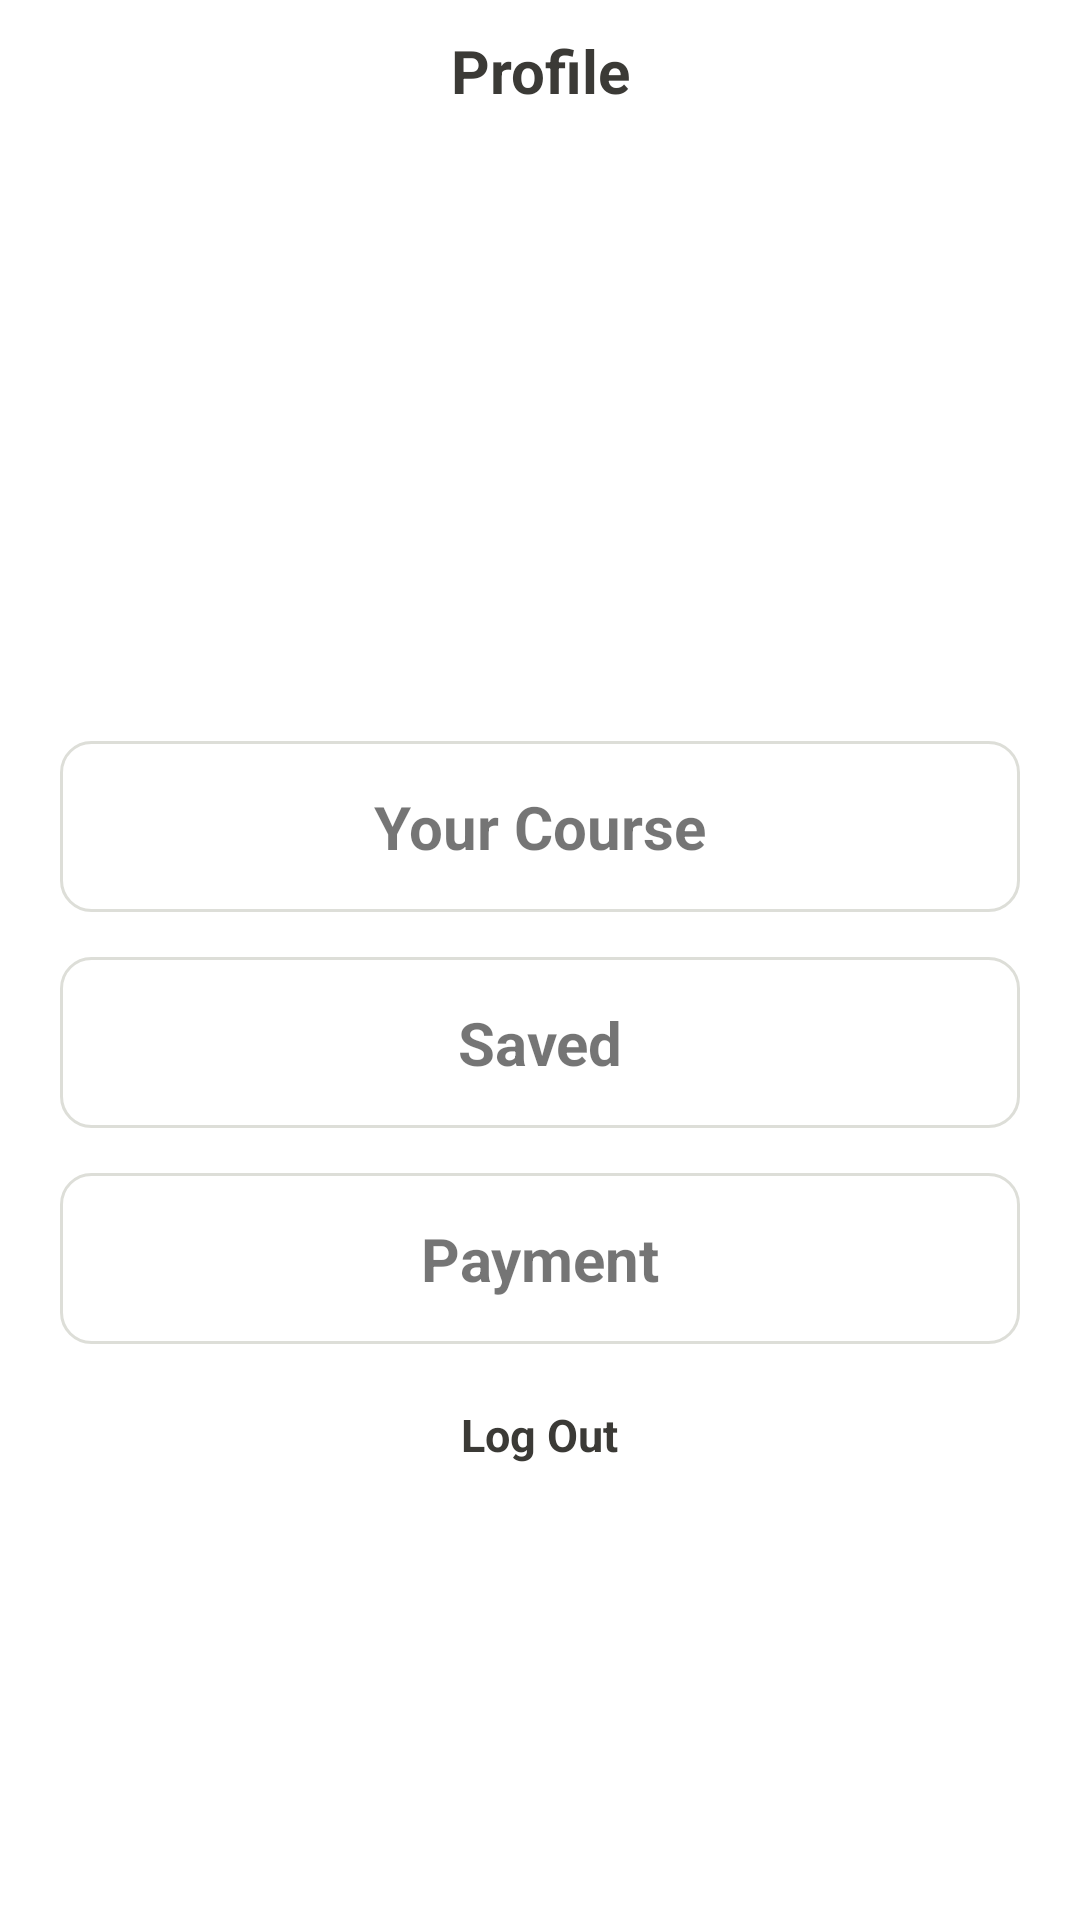

This screen was rendered from an Android layout file. Write that file and the resources it references.
<!-- AndroidManifest.xml: application theme Theme.HtmlMaster -->
<!-- res/layout/activity_main_profile_fg.xml -->
<?xml version="1.0" encoding="utf-8"?>
<LinearLayout xmlns:android="http://schemas.android.com/apk/res/android"
    android:layout_width="match_parent"
    android:layout_height="match_parent"
    xmlns:app="http://schemas.android.com/apk/res-auto"
    android:orientation="vertical">

    <RelativeLayout
        android:layout_width="match_parent"
        android:layout_height="wrap_content"
        android:layout_margin="10dp">

        <ImageView
            android:layout_width="wrap_content"
            android:layout_height="wrap_content"
            android:adjustViewBounds="true"
            android:scaleType="centerCrop"
            android:src="@drawable/back"
            app:tint="#000" />

        <TextView
            android:layout_width="wrap_content"
            android:layout_height="wrap_content"
            android:layout_centerInParent="true"
            android:layout_gravity="center"
            android:gravity="center"
            android:text="Profile"
            android:textColor="#3b3a36"
            android:textSize="20dp"
            android:textStyle="bold" />
    </RelativeLayout>


    <androidx.constraintlayout.utils.widget.ImageFilterView
        android:layout_width="200dp"
        android:layout_height="200dp"
        android:layout_gravity="center"
        android:src="@drawable/intro_two"
        android:adjustViewBounds="true"
        android:scaleType="centerCrop"/>


    <TextView
        android:layout_width="match_parent"
        android:layout_height="wrap_content"
        android:text="Your Course"
        android:textSize="20dp"
        android:layout_gravity="center"
        android:textStyle="bold"
        android:gravity="center"
        android:background="@drawable/ed_sape"
        android:padding="15dp"
        android:layout_marginRight="20dp"
        android:layout_marginLeft="20dp"/>

    <TextView
        android:layout_width="match_parent"
        android:layout_height="wrap_content"
        android:text="Saved"
        android:layout_marginTop="15dp"
        android:textSize="20dp"
        android:layout_gravity="center"
        android:textStyle="bold"
        android:gravity="center"
        android:background="@drawable/ed_sape"
        android:padding="15dp"
        android:layout_marginRight="20dp"
        android:layout_marginLeft="20dp"/>

    <TextView
        android:layout_width="match_parent"
        android:layout_height="wrap_content"
        android:text="Payment"
        android:textSize="20dp"
        android:layout_gravity="center"
        android:textStyle="bold"
        android:gravity="center"
        android:layout_marginTop="15dp"
        android:background="@drawable/ed_sape"
        android:padding="15dp"
        android:layout_marginRight="20dp"
        android:layout_marginLeft="20dp"/>

    <TextView
        android:layout_width="wrap_content"
        android:layout_height="wrap_content"
        android:layout_centerInParent="true"
        android:layout_gravity="center"
        android:gravity="center"
        android:layout_marginTop="20dp"
        android:text="Log Out"
        android:textColor="#3b3a36"
        android:textSize="15dp"
        android:textStyle="bold" />


</LinearLayout>
<!-- resources referenced by this layout -->
<resources>
  <!-- drawable ed_sape (drawable) -->
  <?xml version="1.0" encoding="utf-8"?>
  <shape xmlns:android="http://schemas.android.com/apk/res/android">
      <corners
          android:radius="10dp"/>
      <solid
          android:color="#ffffff"/>
      <stroke
          android:color="#ddded8"
          android:width="1dp"/>
  
  </shape>
  <style name="Theme.HtmlMaster" parent="Theme.MaterialComponents.DayNight.DarkActionBar">
          
          <item name="colorPrimary">@color/purple_500</item>
          <item name="colorPrimaryVariant">@color/purple_700</item>
          <item name="colorOnPrimary">@color/white</item>
          
          <item name="colorSecondary">@color/teal_200</item>
          <item name="colorSecondaryVariant">@color/teal_700</item>
          <item name="colorOnSecondary">@color/black</item>
          
          <item name="android:statusBarColor" tools:targetApi="l">?attr/colorPrimaryVariant</item>
          <item name="android:windowFullscreen">true</item>
          <item name="font">@font/custom</item>
          
      </style>
  <!-- not gathered from this repository: default colours our renderer supplied (Android Studio template values) -->
  <color name="purple_500">#FF6200EE</color>
  <color name="purple_700">#FF3700B3</color>
  <color name="teal_200">#FF03DAC5</color>
  <color name="teal_700">#FF018786</color>
  <color name="black">#FF000000</color>
  <color name="white">#FFFFFFFF</color>
</resources>
